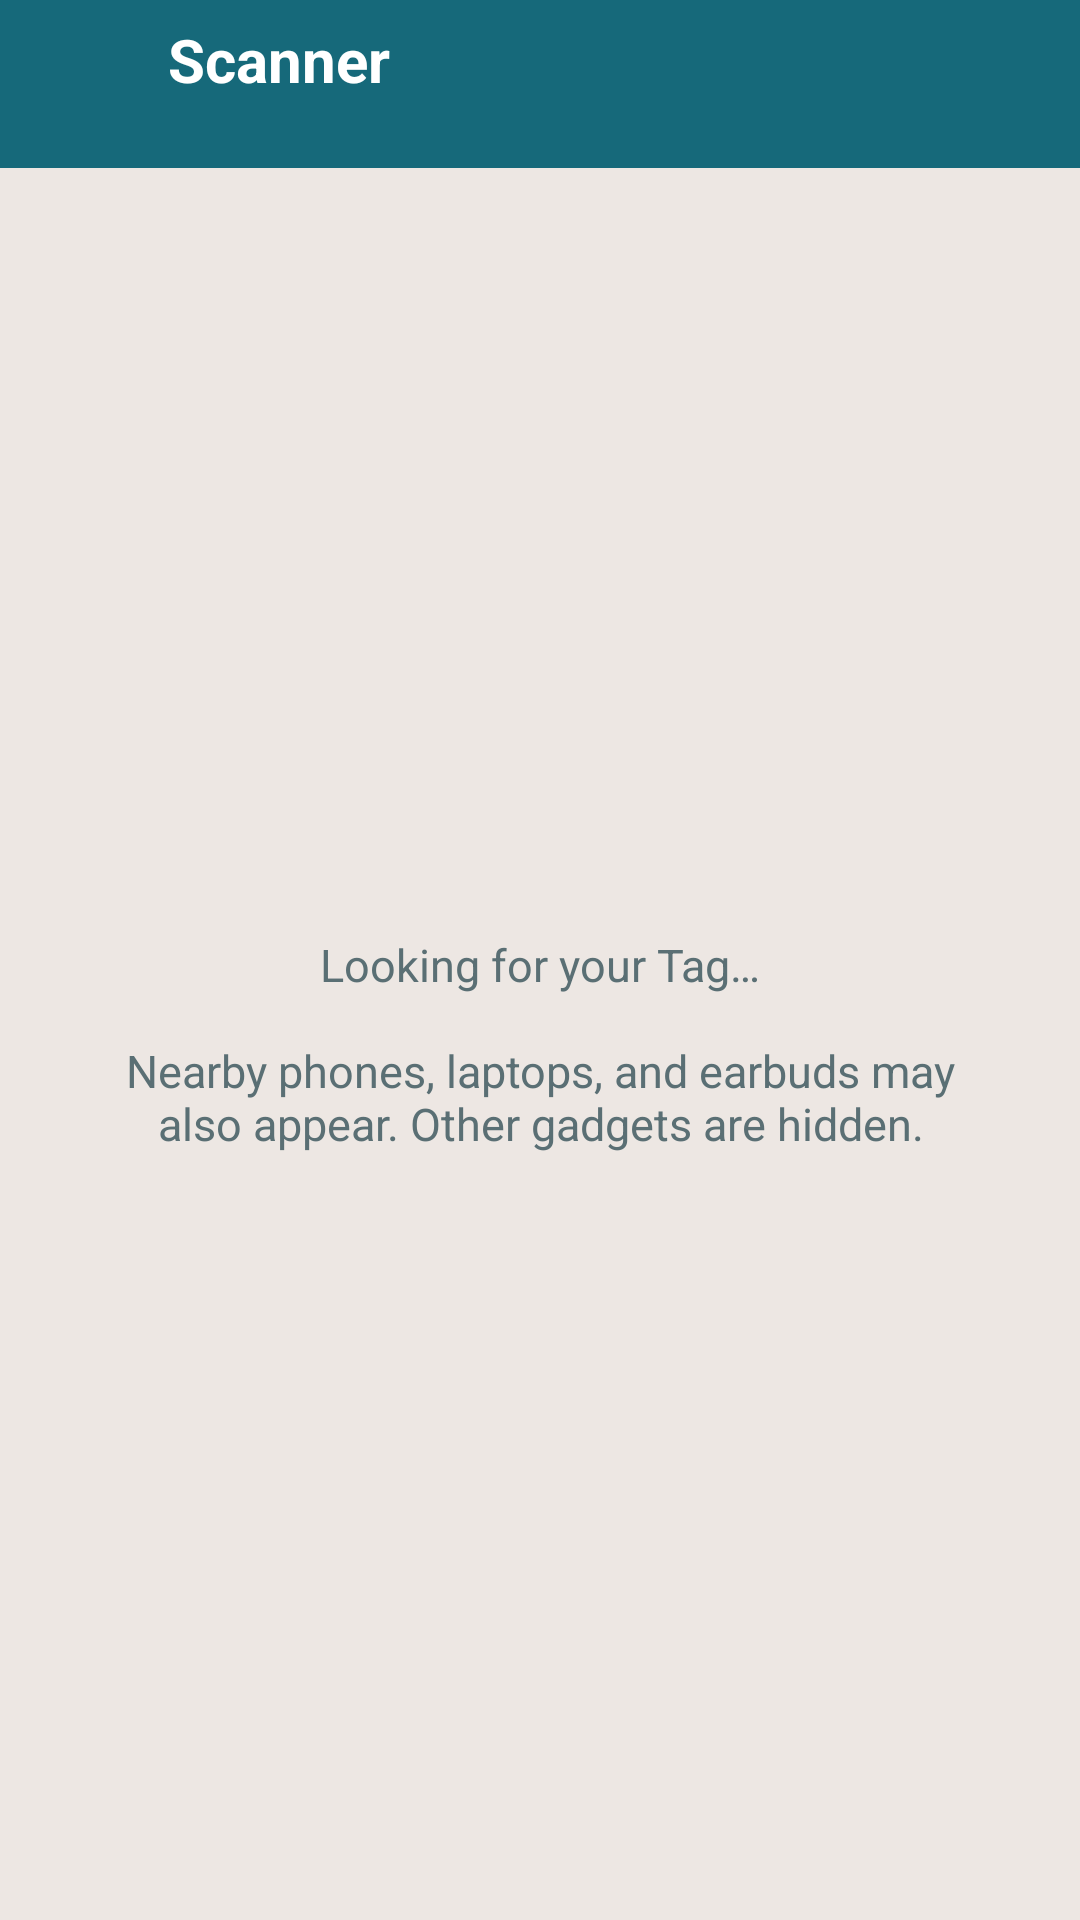

Reconstruct the res/layout file that produces this screen, plus the resources it refers to.
<!-- AndroidManifest.xml: application theme Theme.TagMobile -->
<!-- res/layout/activity_scanner.xml -->
<?xml version="1.0" encoding="utf-8"?>
<FrameLayout
    xmlns:android="http://schemas.android.com/apk/res/android"
    android:layout_width="match_parent"
    android:layout_height="match_parent"
    android:background="@color/surface">

    <LinearLayout
        android:layout_width="match_parent"
        android:layout_height="match_parent"
        android:orientation="vertical">

        <LinearLayout
            android:layout_width="match_parent"
            android:layout_height="56dp"
            android:background="@color/primary"
            android:gravity="center_vertical"
            android:paddingHorizontal="4dp">

            <ImageButton
                android:id="@+id/backBtn"
                android:layout_width="48dp"
                android:layout_height="48dp"
                android:background="?attr/selectableItemBackgroundBorderless"
                android:src="@drawable/ic_back"
                android:contentDescription="Back" />

            <LinearLayout
                android:layout_width="0dp"
                android:layout_height="wrap_content"
                android:layout_weight="1"
                android:orientation="vertical"
                android:layout_marginStart="4dp">

                <TextView
                    android:layout_width="wrap_content"
                    android:layout_height="wrap_content"
                    android:text="Scanner"
                    android:textColor="@android:color/white"
                    android:textSize="20sp"
                    android:textStyle="bold" />

                <TextView
                    android:id="@+id/scanCount"
                    android:layout_width="wrap_content"
                    android:layout_height="wrap_content"
                    android:textColor="@color/primary_pale"
                    android:textSize="12sp" />
            </LinearLayout>
        </LinearLayout>

        <FrameLayout
            android:layout_width="match_parent"
            android:layout_height="match_parent">

            <androidx.recyclerview.widget.RecyclerView
                android:id="@+id/deviceList"
                android:layout_width="match_parent"
                android:layout_height="match_parent"
                android:padding="12dp"
                android:clipToPadding="false" />

            <TextView
                android:id="@+id/emptyScanState"
                android:layout_width="match_parent"
                android:layout_height="wrap_content"
                android:layout_gravity="center"
                android:gravity="center"
                android:padding="32dp"
                android:text="@string/scanning_for_tags"
                android:textColor="@color/text_secondary"
                android:textSize="15sp" />
        </FrameLayout>
    </LinearLayout>

    <FrameLayout
        android:id="@+id/connectingOverlay"
        android:layout_width="match_parent"
        android:layout_height="match_parent"
        android:background="@color/overlay_scrim"
        android:visibility="gone">

        <LinearLayout
            android:layout_width="wrap_content"
            android:layout_height="wrap_content"
            android:layout_gravity="center"
            android:background="@drawable/bg_dialog"
            android:orientation="vertical"
            android:padding="24dp">

            <ProgressBar
                android:layout_width="wrap_content"
                android:layout_height="wrap_content"
                android:layout_gravity="center" />

            <TextView
                android:layout_width="wrap_content"
                android:layout_height="wrap_content"
                android:text="@string/connecting"
                android:layout_marginTop="12dp"
                android:textColor="@color/text_strong" />
        </LinearLayout>
    </FrameLayout>
</FrameLayout>
<!-- resources referenced by this layout -->
<resources>
  <color name="overlay_scrim">#59000000</color>
  <color name="primary">#16697A</color>
  <color name="primary_pale">#D6EEF2</color>
  <color name="surface">#EDE7E3</color>
  <color name="text_secondary">#5A6F74</color>
  <color name="text_strong">#0F2A30</color>
  <!-- drawable bg_dialog (drawable) -->
  <?xml version="1.0" encoding="utf-8"?>
  <shape xmlns:android="http://schemas.android.com/apk/res/android"
      android:shape="rectangle">
      <solid android:color="@color/surface_card"/>
      <corners android:radius="14dp"/>
  </shape>
  <string name="connecting">Connecting…</string>
  <string name="scanning_for_tags">Looking for your Tag…\n\nNearby phones, laptops, and earbuds may also appear. Other gadgets are hidden.</string>
  <style name="Theme.TagMobile" parent="Theme.MaterialComponents.Light.NoActionBar">
          <item name="colorPrimary">@color/primary</item>
          <item name="colorPrimaryVariant">@color/primary_dark</item>
          <item name="colorSecondary">@color/accent</item>
          <item name="colorOnPrimary">@color/on_primary</item>
          <item name="colorOnSecondary">@color/text_strong</item>
          <item name="android:statusBarColor">@color/primary</item>
          <item name="android:navigationBarColor">@color/surface_card</item>
          <item name="android:windowBackground">@color/surface</item>
          <item name="colorError">@color/danger</item>
          <item name="materialButtonStyle">@style/Widget.Tag.Button.Primary</item>
          <item name="materialCardViewStyle">@style/Widget.Tag.Card</item>
      </style>
  <color name="surface_card">#F7F4F1</color>
  <color name="primary_dark">#0F4C58</color>
  <color name="accent">#FFA62B</color>
  <color name="on_primary">#FFFFFF</color>
  <color name="danger">#DC2626</color>
  <style name="Widget.Tag.Button.Primary" parent="Widget.MaterialComponents.Button">
          <item name="android:textAllCaps">false</item>
          <item name="android:textStyle">bold</item>
          <item name="android:textColor">@color/on_primary</item>
          <item name="backgroundTint">@color/primary_mid</item>
          <item name="cornerRadius">14dp</item>
      </style>
  <style name="Widget.Tag.Card" parent="Widget.MaterialComponents.CardView">
          <item name="cardBackgroundColor">@color/surface_card</item>
          <item name="cardCornerRadius">14dp</item>
          <item name="cardElevation">0dp</item>
          <item name="strokeColor">@color/border</item>
          <item name="strokeWidth">1dp</item>
      </style>
  <color name="primary_mid">#489FB5</color>
  <color name="border">#D9D2CC</color>
</resources>
